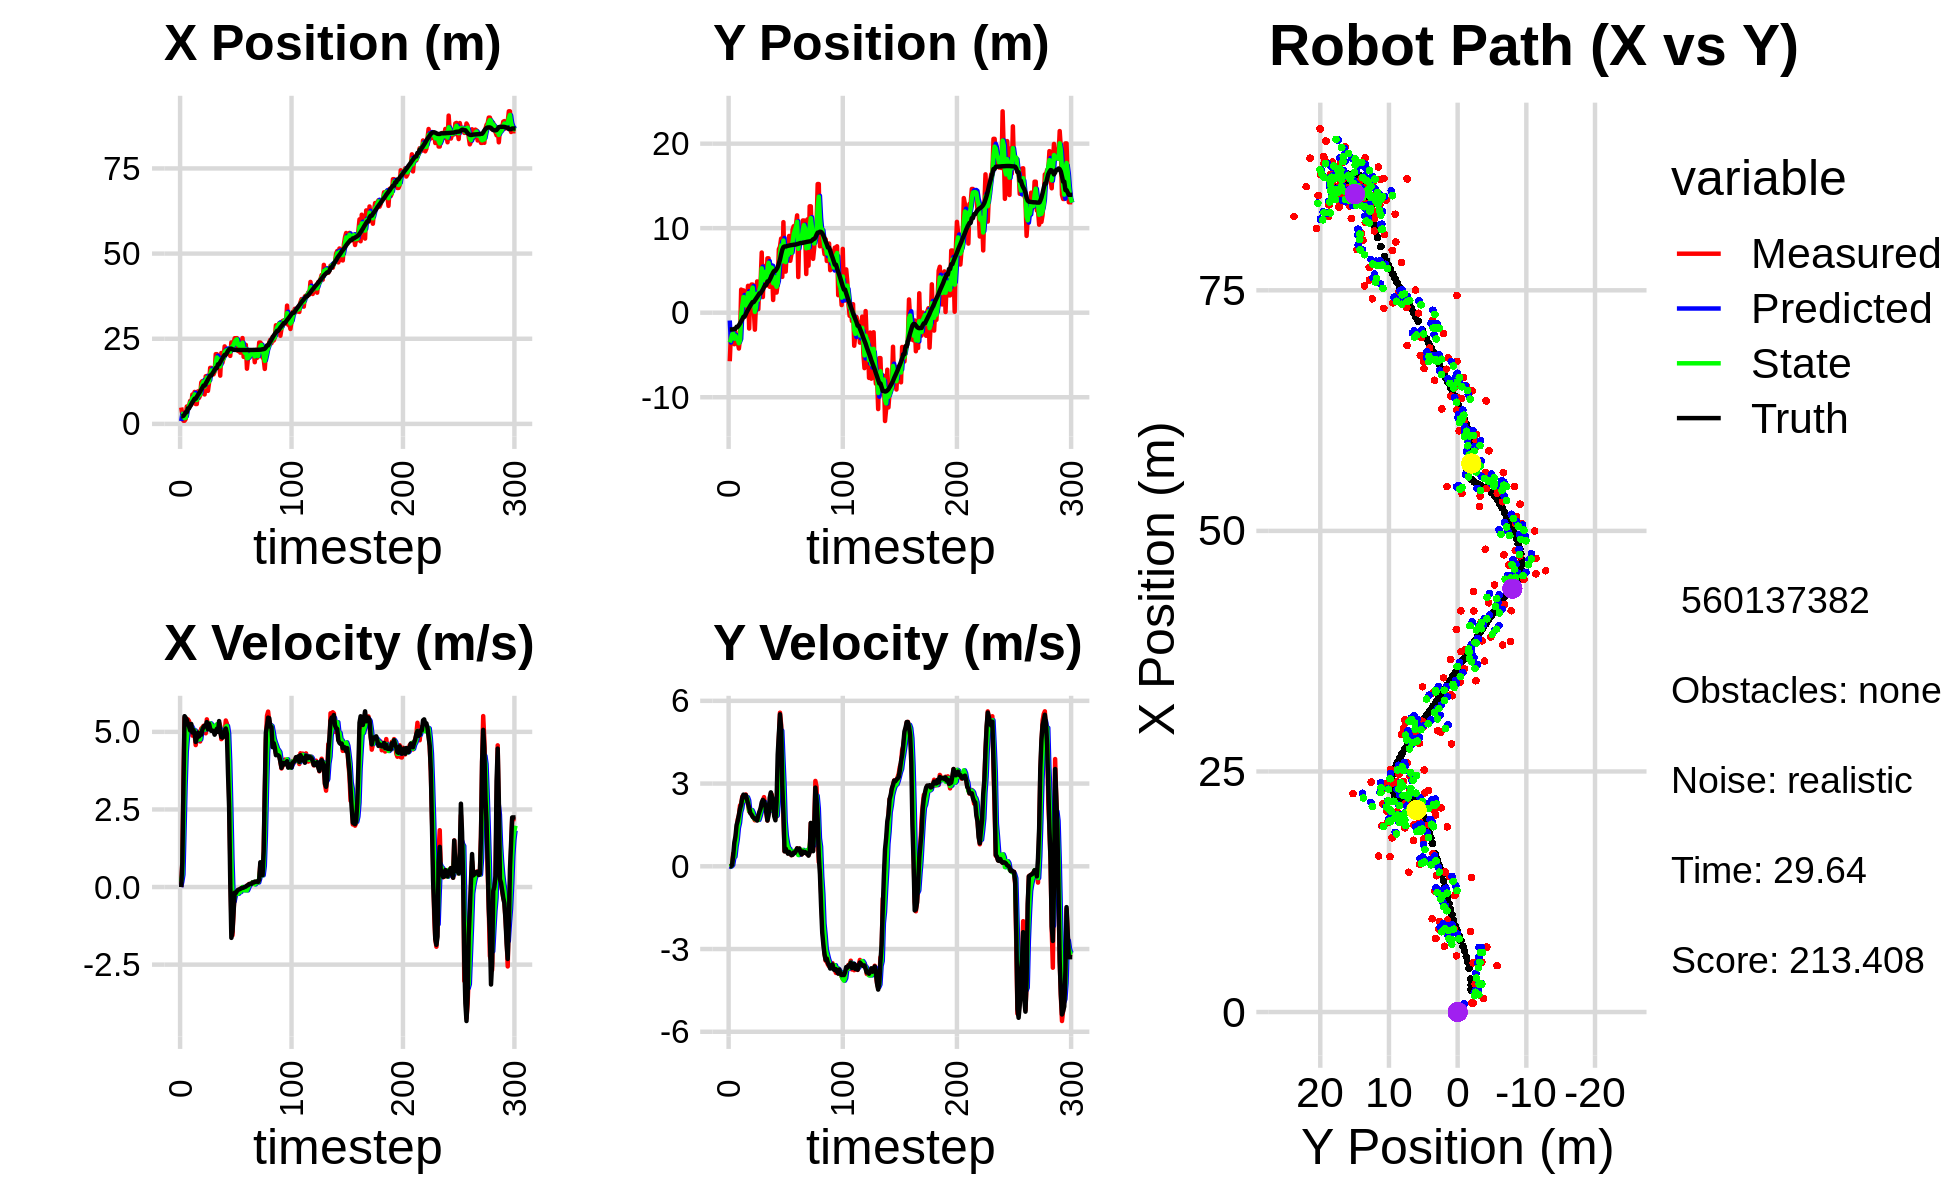

The data file committed next to this chart (first rows):
2.217478284161102042e+00, -2.501300991234987059e+00, 0.000000000000000000e+00, -0.000000000000000000e+00, 0.000000000000000000e+00, 0.000000000000000000e+00, 0.000000000000000000e+00, 0.000000000000000000e+00, 8.502351251835393864e-01, -9.253439727017324090e-01, 0.000000000000000000e+00, 0.000000000000000000e+00, 2.242965459504972614e+00, -1.980322241814179485e+00, 0.000000000000000000e+00, 0.000000000000000000e+00, 0.000000000000000000e+00, 2.218882000306621194e-04
4.814600705829425564e+00, -5.743901134092531890e+00, 0.000000000000000000e+00, -0.000000000000000000e+00, 8.502351251835393864e-01, -9.253439727017324090e-01, 0.000000000000000000e+00, 0.000000000000000000e+00, 2.905251381609557981e+00, -3.521576221296185860e+00, 1.712732185898447057e-01, -2.152161570195172680e-02, 2.242965459504972614e+00, -1.980322241814179485e+00, 0.000000000000000000e+00, 0.000000000000000000e+00, 0.000000000000000000e+00, 3.644293246907182038e-05
2.884829043763765810e+00, -2.556634843985378769e+00, 7.739994936825508320e-01, 8.756722245320994842e-04, 2.922378703468542671e+00, -3.523728382866381015e+00, 1.712732185898447057e-01, -2.152161570195172680e-02, 2.907434787080596106e+00, -3.130837746702548774e+00, 4.006551127955852998e-01, 1.070236062894407147e-03, 2.242965459504972614e+00, -1.980322241814179485e+00, 8.000000000000000444e-01, 0.000000000000000000e+00, 8.000000119209289551e-01, -1.131359720602631569e-03
9.410228729314795704e-01, -2.077393184309919594e+00, 3.255307630692833687e+00, 6.714538560024504998e-02, 2.947500298360154591e+00, -3.130730723096259549e+00, 4.006551127955852998e-01, 1.070236062894407147e-03, 2.057701756806629589e+00, -2.583485007125589927e+00, 1.844462541591991522e+00, 4.844060487695010797e-02, 2.382709264523767967e+00, -1.979828612599743742e+00, 3.200000000000000178e+00, 4.800000000000000100e-02, 3.200000047683715820e+00, -2.062350884079933167e-02
9.399086232326513413e-01, -2.274577972205453769e+00, 5.455699211379700486e+00, 4.593147838656534421e-01, 2.242148010965828941e+00, -2.578640946637894782e+00, 1.844462541591991522e+00, 4.844060487695010797e-02, 1.686966669810251229e+00, -2.459236027650023804e+00, 3.305215356421314699e+00, 3.038122349466690908e-01, 2.810260534218702588e+00, -1.967861202046068625e+00, 5.506000000000000227e+00, 3.840000000000000080e-01, 5.519000053405761719e+00, -8.399183303117752075e-02
1.415673255534793951e+00, -3.726681591452198905e+00, 5.389931892480018583e+00, 4.537778397095639793e-01, 2.017488205452382832e+00, -2.428854804155356817e+00, 3.305215356421314699e+00, 3.038122349466690908e-01, 1.797130328499559893e+00, -3.071510702144983007e+00, 4.367233656411029230e+00, 3.493602222848369299e-01, 3.435611485845674107e+00, -1.910194994348508812e+00, 5.458000000000000185e+00, 8.589999999999999858e-01, 5.526000022888183594e+00, -8.399183303117752075e-02
5.110693811837320411e+00, -2.275682615544537768e+00, 5.409484133049292431e+00, 9.309139043436583938e-01, 2.233853694140663038e+00, -3.036574679916499431e+00, 4.367233656411029230e+00, 3.493602222848369299e-01, 3.540499862049986568e+00, -2.723897240110070506e+00, 4.801382354849051737e+00, 7.175602715169766554e-01, 3.435611485845674107e+00, -1.910194994348508812e+00, 5.387999999999999901e+00, 1.084999999999999964e+00, 5.495999813079833984e+00, -1.704199910163879395e-01
5.195644616998218446e+00, -3.527075992927207970e+00, 5.403308496985046006e+00, 1.323339916972316566e+00, 4.020638097534892097e+00, -2.652141212958373018e+00, 4.801382354849051737e+00, 7.175602715169766554e-01, 4.597435457711805284e+00, -3.038464180350992194e+00, 5.159052625736816999e+00, 9.634765860585075004e-01, 4.565967321346126262e+00, -1.667663323351037175e+00, 5.269999999999999574e+00, 1.495999999999999996e+00, 5.479000091552734375e+00, -2.401850968599319458e-01
5.195644616998218446e+00, -3.527075992927207970e+00, 5.352101219423531120e+00, 1.701314347201143384e+00, 5.113340720285487251e+00, -2.942116521745141267e+00, 5.159052625736816999e+00, 9.634765860585075004e-01, 5.153392189265907142e+00, -3.230219639527397657e+00, 5.241983562381063777e+00, 1.387029512837912204e+00, 4.565967321346126262e+00, -1.667663323351037175e+00, 5.182000000000000384e+00, 1.645999999999999908e+00, 5.436999797821044922e+00, -3.077767193317413330e-01
6.746373295710102802e+00, -4.241391228627660936e+00, 4.994673888671394835e+00, 1.840532873514885814e+00, 5.677590545504013875e+00, -3.091516688243606481e+00, 5.241983562381063777e+00, 1.387029512837912204e+00, 6.174148941771940180e+00, -3.619384764237358443e+00, 5.159923259406139273e+00, 1.573559892495873580e+00, 5.160957097896906376e+00, -1.476633594905589542e+00, 5.049000000000000377e+00, 1.860999999999999988e+00, 5.381000041961669922e+00, -3.530591130256652832e-01
5.623601674753134994e+00, -3.055922912252407198e+00, 5.201557625191721712e+00, 2.205969027312451924e+00, 6.690141267712554018e+00, -3.462028774987770952e+00, 5.159923259406139273e+00, 1.573559892495873580e+00, 6.199635142717056624e+00, -3.309668530479457971e+00, 5.171822711805210027e+00, 1.960486973526952559e+00, 5.749511480012837517e+00, -1.256524252100072347e+00, 5.254999999999999893e+00, 2.088000000000000078e+00, 5.653999805450439453e+00, -4.011062085628509521e-01
8.628890990652664073e+00, 2.736651016338870424e+00, 4.880487064753745940e+00, 2.261523606257194174e+00, 6.716817413897577360e+00, -3.113619833126762604e+00, 5.171822711805210027e+00, 1.960486973526952559e+00, 7.604992195677554356e+00, -2.145232953905926720e-01, 5.097841225404749821e+00, 2.102566227673505317e+00, 6.340171575635483947e+00, -1.003842042783662292e+00, 4.980999999999999872e+00, 2.234999999999999876e+00, 5.459000110626220703e+00, -4.339254498481750488e-01
6.834700265507717809e+00, 1.936047864934869356e+00, 5.011694783934990127e+00, 2.527584509082813291e+00, 8.114776318218028806e+00, -4.266672623242123707e-03, 5.097841225404749821e+00, 2.102566227673505317e+00, 7.521024028188669774e+00, 8.418680640387148362e-01, 5.048574950154343988e+00, 2.414514610643817338e+00, 6.822284459777002930e+00, -7.767385712798752229e-01, 5.057000000000000384e+00, 2.487000000000000099e+00, 5.635000228881835938e+00, -4.671114087104797363e-01
9.392792820631687079e+00, 2.644280267203154455e+00, 4.950086770562842631e+00, 2.496513291271631463e+00, 8.025881523204104084e+00, 1.083319525103096481e+00, 5.048574950154343988e+00, 2.414514610643817338e+00, 8.661582162067439583e+00, 1.856101766977606093e+00, 5.047436319231663582e+00, 2.451922675495998405e+00, 7.397506474908916552e+00, -4.849745498660966159e-01, 4.943999999999999950e+00, 2.599000000000000199e+00, 5.585999965667724609e+00, -4.671114087104797363e-01
5.842318534960980969e+00, 1.780032643553813854e-01, 4.574476242652503188e+00, 2.438856958415346554e+00, 9.166325793990605320e+00, 2.101294034527205756e+00, 5.047436319231663582e+00, 2.451922675495998405e+00, 7.615064410423496355e+00, 1.241241787207064906e+00, 4.798731540617692914e+00, 2.381796670595483167e+00, 7.397506474908916552e+00, -4.849745498660966159e-01, 4.674999999999999822e+00, 2.507000000000000117e+00, 5.304999828338623047e+00, -4.898103177547454834e-01
5.842318534960980969e+00, 1.780032643553813854e-01, 4.796640195648837590e+00, 2.604229028381568778e+00, 8.094937564485265469e+00, 1.479421454266613312e+00, 4.798731540617692914e+00, 2.381796670595483167e+00, 7.045659500330221370e+00, 8.637993357698673380e-01, 4.724541197885463006e+00, 2.476973761324836154e+00, 7.943982839547219399e+00, -1.931127777868402728e-01, 4.796000000000000263e+00, 2.584999999999999964e+00, 5.448999881744384766e+00, -4.973972439765930176e-01
9.557337641345380774e+00, 1.470885230761314499e+00, 5.005040277862125464e+00, 2.505191047292184336e+00, 7.518113620118767493e+00, 1.111496711902350887e+00, 4.724541197885463006e+00, 2.476973761324836154e+00, 8.471490081767427682e+00, 1.270720215747663806e+00, 4.878157931761299082e+00, 2.505189992985300762e+00, 8.492381810559027855e+00, 1.018827688238532342e-01, 4.971000000000000085e+00, 2.443000000000000060e+00, 5.539000034332275391e+00, -4.640744328498840332e-01
7.644572376595673013e+00, 3.178482604752615792e+00, 4.863057626266966693e+00, 2.239640038924420207e+00, 8.959305874943558123e+00, 1.521239215046193971e+00, 4.878157931761299082e+00, 2.505189992985300762e+00, 8.347366921151774477e+00, 2.306342629757025531e+00, 4.830512057435718987e+00, 2.390790016175642574e+00, 8.966750859838960253e+00, 3.390675314747264024e-01, 4.849999999999999645e+00, 2.266999999999999904e+00, 5.353000164031982422e+00, -4.315856099128723145e-01
8.367360353049480892e+00, -1.873989986665395735e+00, 4.690879131821541037e+00, 1.988636676895542132e+00, 8.830418126895345665e+00, 2.545421631374589655e+00, 4.830512057435718987e+00, 2.390790016175642574e+00, 8.612076535469254779e+00, 5.936317437359694971e-01, 4.760094562011905062e+00, 2.013043277436985079e+00, 9.525924443938661668e+00, 5.947483310953941560e-01, 4.953000000000000291e+00, 2.126999999999999780e+00, 5.389999866485595703e+00, -4.009698331356048584e-01
1.216590642944238354e+01, 2.359276009697115484e+00, 5.106753535884381634e+00, 1.965668756344741475e+00, 9.088085991670444841e+00, 7.949360714796680494e-01, 4.760094562011905062e+00, 2.013043277436985079e+00, 1.052606469030671832e+01, 1.557490322710937125e+00, 5.016657940927014891e+00, 1.994139732304367474e+00, 1.008944869054234772e+01, 8.322861918212948185e-01, 4.908999999999999808e+00, 1.927000000000000046e+00, 5.274000167846679688e+00, -3.674352765083312988e-01
1.257756316610358205e+01, 3.331087184553196856e+00, 5.138484019665745528e+00, 1.977882312404272369e+00, 1.102773048439942016e+01, 1.756904295941373872e+00, 5.016657940927014891e+00, 1.994139732304367474e+00, 1.175169936060767206e+01, 2.461081792795290379e+00, 5.097803368009918401e+00, 2.035752763228114937e+00, 1.066202521322266428e+01, 1.050610376362283382e+00, 5.075000000000000178e+00, 1.877999999999999892e+00, 5.410999774932861328e+00, -3.674352765083312988e-01
1.257756316610358205e+01, 3.331087184553196856e+00, 5.194341966170765268e+00, 1.835181354820789812e+00, 1.226147969740866372e+01, 2.664657069118101962e+00, 5.097803368009918401e+00, 2.035752763228114937e+00, 1.241033410848603502e+01, 2.970035460914885128e+00, 5.152845448089899527e+00, 1.947985039295316412e+00, 1.125146460539743209e+01, 1.258363796950772162e+00, 5.155999999999999694e+00, 1.796000000000000041e+00, 5.460000038146972656e+00, -3.396151363849639893e-01
8.646853208481035225e+00, 4.935901296977118213e-01, 5.144576775930267409e+00, 1.755968219092742810e+00, 1.292561865329502524e+01, 3.164833964844416592e+00, 5.152845448089899527e+00, 1.947985039295316412e+00, 1.093336954749321244e+01, 1.986771892960700781e+00, 5.073798257874048367e+00, 1.752379770318980068e+00, 1.125146460539743209e+01, 1.258363796950772162e+00, 5.200999999999999623e+00, 1.758999999999999897e+00, 5.489999771118164062e+00, -3.289249539375305176e-01
1.398587036077526413e+01, -2.007965730157491802e+00, 4.954358519167021413e+00, 1.669226580987611896e+00, 1.144074937328061736e+01, 2.162009869992598698e+00, 5.073798257874048367e+00, 1.752379770318980068e+00, 1.262078566150817061e+01, 1.007971324140894964e-01, 5.085243004524447663e+00, 1.705375111204634031e+00, 1.184791731791003855e+01, 1.461140466402227833e+00, 5.173000000000000043e+00, 1.719000000000000083e+00, 5.451000213623046875e+00, -3.249758183956146240e-01
1.407970631070676326e+01, 1.135585142442283590e+00, 5.404362992298727519e+00, 1.767329955760072124e+00, 1.312930996196061528e+01, 2.713346435345529439e-01, 5.085243004524447663e+00, 1.705375111204634031e+00, 1.357879601148104953e+01, 6.515807195868801305e-01, 5.250075349833608129e+00, 1.767858672592663716e+00, 1.244421362876152592e+01, 1.660541130152374700e+00, 5.315999999999999837e+00, 1.739999999999999991e+00, 5.592999935150146484e+00, -3.160570263862609863e-01
9.698225736073187164e+00, 3.704346729013235695e+00, 5.222737234072048373e+00, 1.749593852648213987e+00, 1.410380354646441070e+01, 8.283665868461465021e-01, 5.250075349833608129e+00, 1.767858672592663716e+00, 1.205652499507208120e+01, 2.243520357086767003e+00, 5.122432040011308807e+00, 1.768640702860672098e+00, 1.304581046066450334e+01, 1.857351613487497888e+00, 5.081000000000000405e+00, 1.657000000000000028e+00, 5.343999862670898438e+00, -3.232458233833312988e-01
1.210577630980959185e+01, 4.099561704423886899e-01, 5.152569851187091210e+00, 1.726088090008836895e+00, 1.256876819907321163e+01, 2.420384427372834324e+00, 5.122432040011308807e+00, 1.768640702860672098e+00, 1.235384650829771580e+01, 1.530363576062299114e+00, 5.127428608486024331e+00, 1.682869825281965825e+00, 1.363872313451838281e+01, 2.061267925778291765e+00, 5.259999999999999787e+00, 1.852999999999999980e+00, 5.577000141143798828e+00, -3.232458233833312988e-01
1.645020604103062567e+01, 3.586282564255454552e+00, 5.247934282293126529e+00, 1.948535430510333066e+00, 1.286658936914631823e+01, 1.698650558590495629e+00, 5.127428608486024331e+00, 1.682869825281965825e+00, 1.453393926735677155e+01, 2.662413313883947197e+00, 5.275318655688543856e+00, 1.811052086488304846e+00, 1.423040366186174488e+01, 2.285646511429209049e+00, 5.105000000000000426e+00, 1.979000000000000092e+00, 5.474999904632568359e+00, -3.555191159248352051e-01
1.645020604103062567e+01, 3.586282564255454552e+00, 5.129055782052583723e+00, 2.048490461801070417e+00, 1.506147113292562523e+01, 2.843518522532777482e+00, 5.275318655688543856e+00, 1.811052086488304846e+00, 1.570487050502687865e+01, 3.153901561047862678e+00, 5.235188755807334005e+00, 1.967201710357439293e+00, 1.423040366186174488e+01, 2.285646511429209049e+00, 5.033999999999999808e+00, 2.097999999999999865e+00, 5.453999996185302734e+00, -3.799798786640167236e-01
1.452469733365744631e+01, 7.118664337525542507e+00, 5.179327478923942962e+00, 2.235049337720088847e+00, 1.622838938060761294e+01, 3.350621732083606474e+00, 5.235188755807334005e+00, 1.967201710357439293e+00, 1.543567911163392736e+01, 5.246759229902970390e+00, 5.166575053247862925e+00, 2.108670787283141390e+00, 1.481218886385642719e+01, 2.523217750241756985e+00, 5.038000000000000256e+00, 2.314999999999999947e+00, 5.544000148773193359e+00, -4.073908925056457520e-01
1.455539131140136178e+01, 1.851438654510735304e+00, 5.107641232534329667e+00, 2.380174073300844295e+00, 1.595233661695871419e+01, 5.457626308631284395e+00, 5.166575053247862925e+00, 2.108670787283141390e+00, 1.530069835425929448e+01, 3.839109467827646949e+00, 5.110575272512974720e+00, 2.156556617381573560e+00, 1.529710555060161425e+01, 2.739229751100780597e+00, 5.028999999999999915e+00, 2.408999999999999808e+00, 5.576000213623046875e+00, -4.360817074775695801e-01
1.535089313992634530e+01, 5.533201052432054290e+00, 5.073843289169611026e+00, 2.508328636692887859e+00, 1.581175588151059230e+01, 4.054765129565804038e+00, 5.110575272512974720e+00, 2.156556617381573560e+00, 1.559685969517891202e+01, 4.831738879829150513e+00, 5.082031186559710534e+00, 2.328146016451253519e+00, 1.587230086341466340e+01, 3.016070438256337027e+00, 4.910000000000000142e+00, 2.363999999999999879e+00, 5.448999881744384766e+00, -4.591291546821594238e-01
2.048072266528255625e+01, 3.208208812460888737e+00, 5.151931733276008174e+00, 2.235409892304085488e+00, 1.610506281383488414e+01, 5.064553481474275642e+00, 5.082031186559710534e+00, 2.328146016451253519e+00, 1.814347804252832930e+01, 4.252920942533421567e+00, 5.205980123450265395e+00, 2.224751055104797537e+00, 1.643935561174047422e+01, 3.284114910011104449e+00, 5.017000000000000348e+00, 2.229999999999999982e+00, 5.489999771118164062e+00, -4.093826413154602051e-01
2.048072266528255625e+01, 3.208208812460888737e+00, 5.195258570899945028e+00, 1.940980273934612033e+00, 1.866407605487335530e+01, 4.475396048043901231e+00, 5.205980123450265395e+00, 2.224751055104797537e+00, 1.950809068751095054e+01, 3.809760359913705763e+00, 5.244425882162326857e+00, 2.083088347599330703e+00, 1.643935561174047422e+01, 3.284114910011104449e+00, 5.099999999999999645e+00, 1.967000000000000082e+00, 5.466000080108642578e+00, -3.575480580329895020e-01
1.784373775079136237e+01, 6.433755946695945305e+00, 5.003584754365617115e+00, 1.660759427589309389e+00, 2.003253327572718234e+01, 4.018069194673638656e+00, 5.244425882162326857e+00, 2.083088347599330703e+00, 1.900853707265507353e+01, 5.121117481179209285e+00, 5.085685511630524402e+00, 1.914741463446932412e+00, 1.750359511358534448e+01, 3.692152572889553230e+00, 4.998999999999999666e+00, 1.659000000000000030e+00, 5.267000198364257812e+00, -3.204725384712219238e-01
1.784373775079136237e+01, 6.433755946695945305e+00, 5.292213077319868120e+00, 2.175721981599957555e+00, 1.951710562381812508e+01, 5.312591627523902460e+00, 5.085685511630524402e+00, 1.914741463446932412e+00, 1.874360302447881210e+01, 5.904512605825069649e+00, 5.143347192669741830e+00, 2.047422215493910791e+00, 1.750359511358534448e+01, 3.692152572889553230e+00, 5.347999999999999865e+00, 1.838000000000000078e+00, 5.655000209808349609e+00, -3.900536298751831055e-01
1.416774821297131659e+01, 3.066781533410178451e+00, 5.185850651045752713e+00, 2.131994515324526773e+00, 1.925793774374578504e+01, 6.109254827374460461e+00, 5.143347192669741830e+00, 2.047422215493910791e+00, 1.688984016906147545e+01, 4.763282457066821962e+00, 5.053818166925699629e+00, 2.015912004868771756e+00, 1.810309767662085534e+01, 3.900634837657580789e+00, 5.014000000000000234e+00, 2.483999999999999986e+00, 5.594999790191650391e+00, -3.900536298751831055e-01
2.083437347373088855e+01, 5.595047903655926191e+00, 4.765262662132583316e+00, 2.646823584941690566e+00, 1.739522198575404488e+01, 4.964873657553699360e+00, 5.053818166925699629e+00, 2.015912004868771756e+00, 1.898786805596168747e+01, 5.365010457778460307e+00, 4.998610709022892173e+00, 2.323184032867310123e+00, 1.868401503551557497e+01, 4.178575588596951107e+00, 4.831999999999999851e+00, 2.681000000000000050e+00, 5.526000022888183594e+00, -5.070111751556396484e-01
1.796688425507815268e+01, 4.985925508013358431e+00, 4.953439737436871937e+00, 2.582020601006342453e+00, 1.948772912686397518e+01, 5.597328861065191674e+00, 4.998610709022892173e+00, 2.323184032867310123e+00, 1.877901475320154034e+01, 5.303494222907027655e+00, 4.944508952012194314e+00, 2.448583841433922270e+00, 1.923762106906869462e+01, 4.485344482092388674e+00, 4.814000000000000057e+00, 2.511000000000000121e+00, 5.428999900817871094e+00, -4.805091023445129395e-01
1.924458295080616210e+01, 1.502956939419013871e+00, 4.831264116696106115e+00, 2.152303045087147648e+00, 1.927346564840275889e+01, 5.548352607050420104e+00, 4.944508952012194314e+00, 2.448583841433922270e+00, 1.925770408781643184e+01, 3.492047781099764769e+00, 4.890611041016429184e+00, 2.259583154202838173e+00, 1.979411482758736085e+01, 4.757976128338075483e+00, 4.881000000000000227e+00, 2.172000000000000153e+00, 5.342000007629394531e+00, -4.191010892391204834e-01
2.276262569399773739e+01, 4.804600937696943852e+00, 4.965709896257469502e+00, 1.849628060512066741e+00, 1.974676519191807600e+01, 3.718006096520048764e+00, 4.890611041016429184e+00, 2.259583154202838173e+00, 2.115171923662085973e+01, 4.235779308994230163e+00, 4.991668397135048174e+00, 2.064590631402571930e+00, 2.026615691163417665e+01, 4.954415393362949338e+00, 5.044999999999999929e+00, 1.808999999999999941e+00, 5.359000205993652344e+00, -3.565596044063568115e-01
2.122411805403633167e+01, 2.382645679521833149e+00, 5.366660188462082814e+00, 1.838990435037279436e+00, 2.165088607633436624e+01, 4.442238372134487356e+00, 4.991668397135048174e+00, 2.064590631402571930e+00, 2.146023854983058854e+01, 3.383101189567216505e+00, 5.157968488286243769e+00, 1.927635797027128728e+00, 2.026615691163417665e+01, 4.954415393362949338e+00, 5.108999999999999986e+00, 1.667999999999999927e+00, 5.375000000000000000e+00, -3.301293849945068359e-01
2.122411805403633167e+01, 2.382645679521833149e+00, 5.266384195597683338e+00, 1.804628916836824137e+00, 2.197603539865921363e+01, 3.575864769269929244e+00, 5.157968488286243769e+00, 1.927635797027128728e+00, 2.162849307388612630e+01, 3.067080575132747011e+00, 5.192132448499537034e+00, 1.837213119002318207e+00, 2.084840941406280379e+01, 5.154573035989071350e+00, 4.940999999999999837e+00, 2.331999999999999851e+00, 5.464000225067138672e+00, -3.301293849945068359e-01
2.094145679461055920e+01, 3.405595732272630016e+00, 4.744598047403723484e+00, 2.915912854801879561e+00, 2.214770631873608053e+01, 3.250801887032978676e+00, 5.192132448499537034e+00, 1.837213119002318207e+00, 2.157760183164442225e+01, 3.484907038092769582e+00, 4.954323282161219311e+00, 2.373955776417092878e+00, 2.142312216718568152e+01, 5.394681525702875291e+00, 3.665000000000000036e+00, 4.049999999999999822e+00, 5.461999893188476562e+00, -5.510677695274353027e-01
2.177904099916189651e+01, 7.508266521226665269e+00, 2.971116177191595931e+00, 4.609417199708528479e+00, 2.207303415986054418e+01, 3.722302615734478959e+00, 4.954323282161219311e+00, 2.373955776417092878e+00, 2.189401814632011778e+01, 5.133307417466212108e+00, 4.019835382803467638e+00, 3.616992726212290066e+00, 2.188838744108898027e+01, 5.808042122522583561e+00, 2.559000000000000163e+00, 4.780000000000000249e+00, 5.421999931335449219e+00, -9.982441067695617676e-01
1.996913003878707116e+01, 7.810935092635516774e+00, 9.823880716672181990e-01, 5.570031528646205210e+00, 2.229600168460046561e+01, 5.495006690087441470e+00, 4.019835382803467638e+00, 3.616992726212290066e+00, 2.115095899398976087e+01, 6.939188721512022262e+00, 2.541078583076067154e+00, 4.636196185217348997e+00, 2.209486365262446128e+01, 6.280244423436092127e+00, 1.839999999999999969e-01, 5.511999999999999567e+00, 5.514999866485595703e+00, -1.396221399307250977e+00
2.392661368857765325e+01, 8.769787145768253467e+00, -1.074734630914333522e+00, 5.135752793398954630e+00, 2.140506685229736661e+01, 7.402808340033756984e+00, 2.541078583076067154e+00, 4.636196185217348997e+00, 2.250132294945436229e+01, 7.943504366240804693e+00, 9.045465558255454397e-01, 4.918031665886280379e+00, 2.209939551298240090e+01, 6.905124259998328462e+00, -1.637999999999999901e+00, 5.011000000000000121e+00, 5.271999835968017578e+00, -1.777084708213806152e+00
2.302222299558250640e+01, 4.236334634840234870e+00, -1.556683413125128368e+00, 3.110180096693427654e+00, 2.259177760503691701e+01, 8.435307532829432020e+00, 9.045465558255454397e-01, 4.918031665886280379e+00, 2.274066338790666109e+01, 6.069074336727084074e+00, -2.404305040966494555e-01, 3.919844669979373641e+00, 2.190963721234288286e+01, 7.451287818778814298e+00, -1.431999999999999940e+00, 2.942000000000000171e+00, 3.272000074386596680e+00, -2.034853696823120117e+00
2.375703120222264531e+01, 1.071226222565640285e+01, -7.598573376520832978e-01, 1.902897245788216507e+00, 2.271662033749699461e+01, 6.461058803725021171e+00, -2.404305040966494555e-01, 3.919844669979373641e+00, 2.318960722614029635e+01, 8.539884401743604414e+00, -4.604687148480567371e-01, 2.961024100224580735e+00, 2.176313185643680015e+01, 7.758411957137127501e+00, -8.070000000000000506e-01, 1.907999999999999918e+00, 2.072000026702880859e+00, -1.950712919235229492e+00
2.515516877149622488e+01, 4.862142635581403027e+00, -1.781309013017924603e-01, 5.467123268157970672e-01, 2.314356035465549155e+01, 8.835986811766062488e+00, -4.604687148480567371e-01, 2.961024100224580735e+00, 2.408485993696768546e+01, 6.490273645701113203e+00, -2.823210232662936026e-01, 1.631677844971883395e+00, 2.173421835885451259e+01, 7.835455489919648464e+00, -1.809999999999999942e-01, 5.410000000000000364e-01, 5.709999799728393555e-01, -1.885771512985229492e+00
2.515516877149622488e+01, 4.862142635581403027e+00, -2.063220595747029262e-01, 6.332355163487756178e-01, 2.405662783464105559e+01, 6.653441430198301809e+00, -2.823210232662936026e-01, 1.631677844971883395e+00, 2.456926420545487844e+01, 5.987435913086554429e+00, -2.222159148880977764e-01, 1.107706887984128752e+00, 2.173421835885451259e+01, 7.835455489919648464e+00, -1.950000000000000067e-01, 6.380000000000000115e-01, 6.669999957084655762e-01, -1.885771512985229492e+00
2.518531036369167353e+01, 7.694685978124956804e+00, -1.496092728598962529e-01, 5.500155064363346780e-01, 2.454704261396607023e+01, 6.098206601884966993e+00, -2.222159148880977764e-01, 1.107706887984128752e+00, 2.484536872558770071e+01, 6.811822101316842293e+00, -1.736909892960970536e-01, 8.501937836023611972e-01, 2.172222685772402784e+01, 7.874943329605812004e+00, -1.310000000000000053e-01, 5.390000000000000346e-01, 5.550000071525573730e-01, -1.836379885673522949e+00
2.140757855762986495e+01, 6.636370016701810037e+00, -1.021153757895796876e-01, 4.731051125158888815e-01, 2.482799962665809090e+01, 6.896841479677078723e+00, -1.736909892960970536e-01, 8.501937836023611972e-01, 2.323843331339739748e+01, 6.826635304120327596e+00, -2.166362011270253074e-01, 6.616612140472064585e-01, 2.171242117863346266e+01, 7.914325310264440638e+00, -8.899999999999999578e-02, 4.570000000000000173e-01, 4.659999907016754150e-01, -1.783375978469848633e+00
2.371227836570096059e+01, 9.080788446387044743e+00, -9.008437308821592993e-02, 5.233028042811769254e-01, 2.321676969328469653e+01, 6.892801425525048487e+00, -2.166362011270253074e-01, 6.616612140472064585e-01, 2.344984704353420213e+01, 7.963503143044619925e+00, -1.460759266002091272e-01, 6.408017210227283655e-01, 2.170684981346990483e+01, 7.942597938143724612e+00, -7.799999999999999989e-02, 5.200000000000000178e-01, 5.260000228881835938e-01, -1.741271257400512695e+00
2.092190343137810160e+01, 6.137005044515674079e+00, -5.808592038227952670e-02, 4.543016946747931994e-01, 2.343523945087418170e+01, 8.027583315146893383e+00, -1.460759266002091272e-01, 6.408017210227283655e-01, 2.226800103062263503e+01, 7.225466064459227233e+00, -1.611302923072255311e-01, 5.330845846635330343e-01, 2.170189070655046848e+01, 7.974748207072818396e+00, -5.999999999999999778e-02, 4.640000000000000235e-01, 4.679999947547912598e-01, -1.697963953018188477e+00
2.309028339332479973e+01, 6.918002558200160301e+00, -3.871405149209562052e-02, 4.031454119578475326e-01, 2.225188800139191159e+01, 7.278774522925580470e+00, -1.611302923072255311e-01, 5.330845846635330343e-01, 2.264434652014609028e+01, 7.079996391701198100e+00, -8.477786533014147752e-02, 4.532751805940956613e-01, 2.169949507663508825e+01, 7.995391442096472900e+00, -3.599999999999999728e-02, 4.040000000000000258e-01, 4.059999883174896240e-01, -1.666532754898071289e+00
2.521128916740803660e+01, 9.790618968513872034e+00, -2.499995594950075659e-02, 4.192552816454252484e-01, 2.263586873361307639e+01, 7.125323909760608032e+00, -8.477786533014147752e-02, 4.532751805940956613e-01, 2.383507937918153630e+01, 8.291317857427396021e+00, 9.575886404291078513e-04, 4.560195036080283426e-01, 2.169779181428534187e+01, 8.016534401193370130e+00, -2.999999999999999889e-02, 4.169999999999999818e-01, 4.189999997615814209e-01, -1.630355238914489746e+00
1.968217420567995646e+01, 1.022913510901877743e+01, -1.099242974109660917e-02, 5.328866280508947062e-01, 2.383517513804557808e+01, 8.336919807788198966e+00, 9.575886404291078513e-04, 4.560195036080283426e-01, 2.190353380689916918e+01, 9.288625432462955800e+00, -9.844787415354019910e-02, 5.514713389871084281e-01, 2.169658064856237445e+01, 8.045128418353575839e+00, -1.700000000000000122e-02, 5.010000000000000009e-01, 5.019999742507934570e-01, -1.591421484947204590e+00
1.968217420567995646e+01, 1.022913510901877743e+01, -9.919997841072857037e-03, 4.808977018100197287e-01, 2.189368901948381563e+01, 9.343772566361666421e+00, -9.844787415354019910e-02, 5.514713389871084281e-01, 2.086689716039733611e+01, 9.738304667749373422e+00, -1.065866046375059939e-01, 5.229396008836424414e-01, 2.169658064856237445e+01, 8.045128418353575839e+00, 3.000000000000000062e-03, 4.879999999999999893e-01, 4.880000054836273193e-01, -1.591421484947204590e+00
2.321783971781689360e+01, 1.046539504607579829e+01, 1.067639907411338344e-02, 5.588980511346740565e-01, 2.085623849993358547e+01, 9.790598627837738377e+00, -1.065866046375059939e-01, 5.229396008836424414e-01, 2.195700081467280640e+01, 1.013029437307869252e+01, 1.683648764047168678e-03, 5.632042848544854818e-01, 2.169645285613445296e+01, 8.075660301695080534e+00, 1.499999999999999944e-02, 5.550000000000000488e-01, 5.559999942779541016e-01, -1.551696062088012695e+00
1.620883727019836584e+01, 1.151552565223380320e+01, 4.193920573556769033e-02, 6.496476990051495148e-01, 2.195716917954921144e+01, 1.018661480156414179e+01, 1.683648764047168678e-03, 5.632042848544854818e-01, 1.928429265418086658e+01, 1.075929681275396099e+01, -1.085135281138001756e-01, 6.065639738798438430e-01, 2.169799971524646409e+01, 8.116025520246207492e+00, 4.800000000000000100e-02, 6.520000000000000240e-01, 6.539999842643737793e-01, -1.506328940391540527e+00
... 241 more rows
